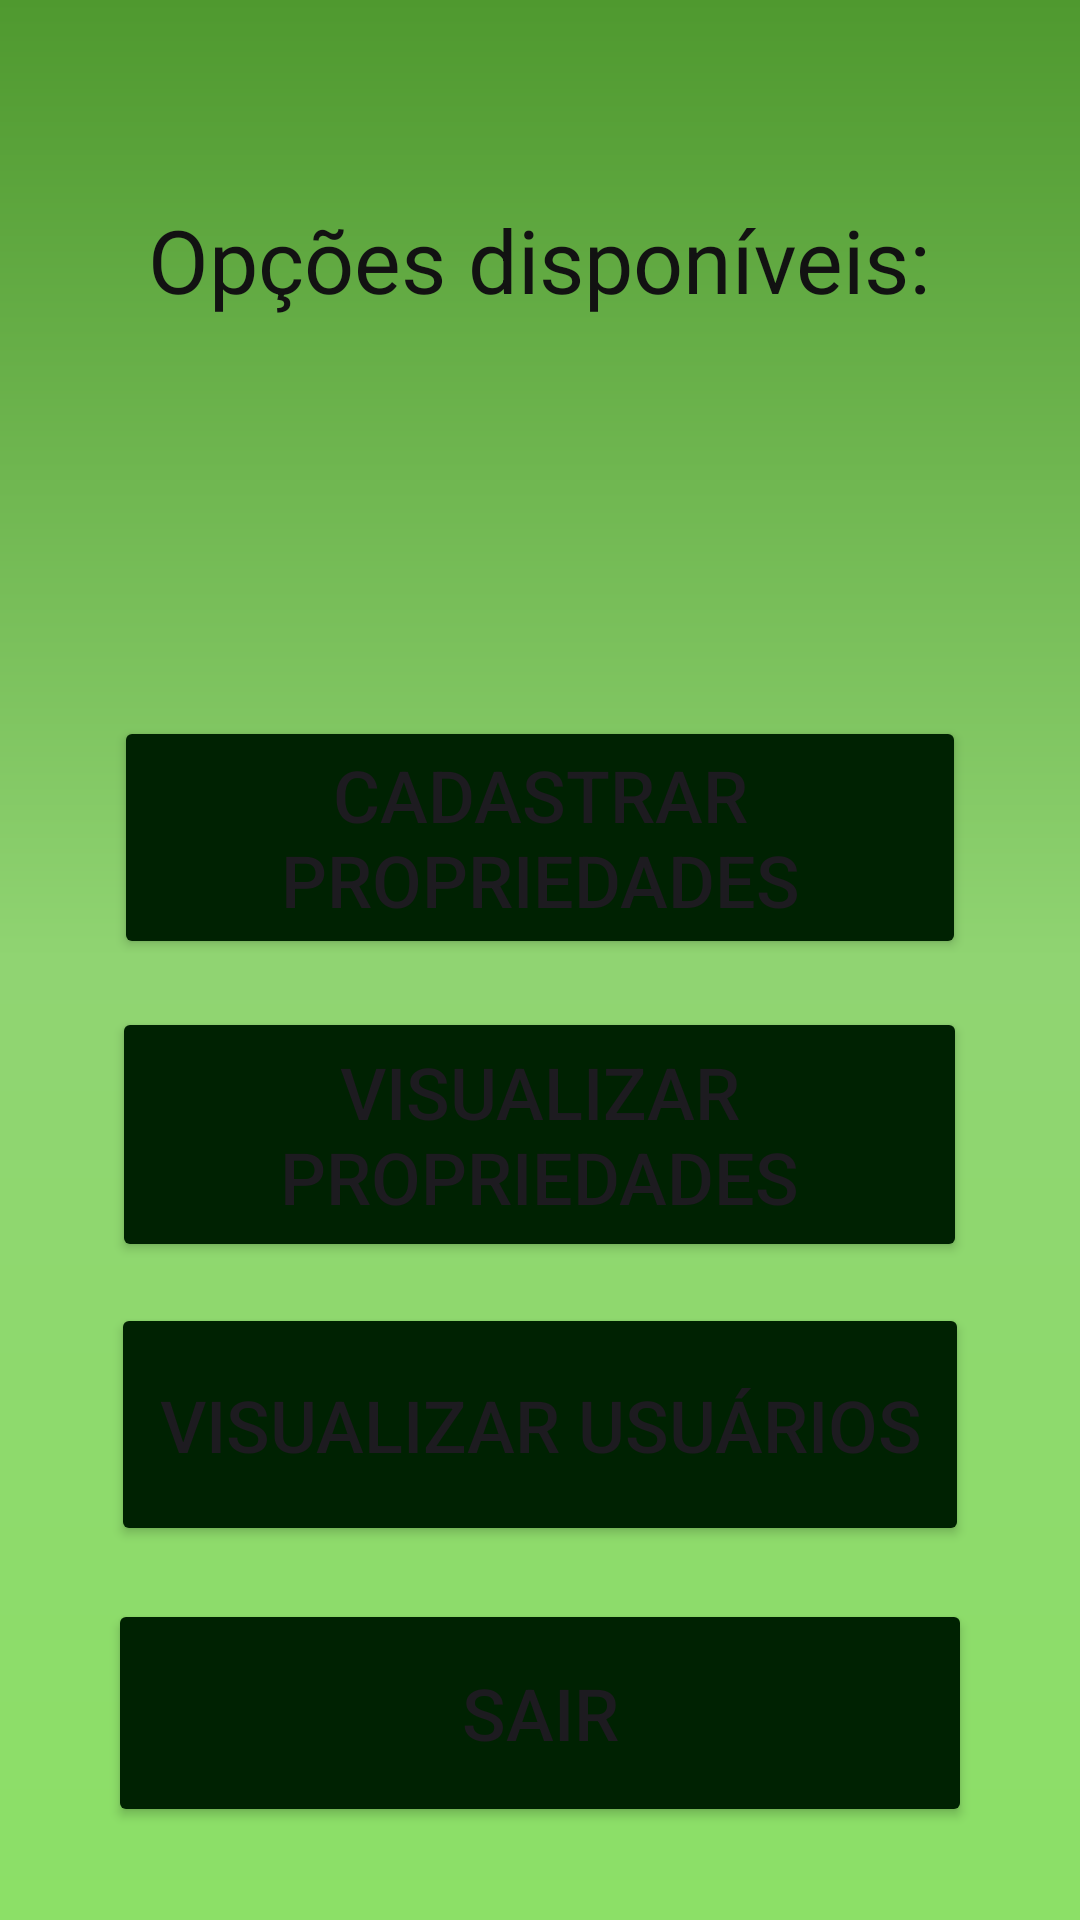

Produce the Android XML layout that renders to this screen, including the resource entries it uses.
<!-- AndroidManifest.xml: activity theme Theme.TerraMap -->
<!-- res/layout/activity_home.xml -->
<?xml version="1.0" encoding="utf-8"?>
<androidx.coordinatorlayout.widget.CoordinatorLayout xmlns:android="http://schemas.android.com/apk/res/android"
    xmlns:app="http://schemas.android.com/apk/res-auto"
    xmlns:tools="http://schemas.android.com/tools"
    android:layout_width="match_parent"
    android:layout_height="match_parent"
    android:fitsSystemWindows="true"
    android:background="@drawable/background"
    tools:context=".homeActivity">

    

    

    

    

    <Button
        android:id="@+id/buttonLogout"
        android:layout_width="288dp"
        android:layout_height="76dp"
        android:layout_gravity="center"
        android:layout_marginTop="86mm"
        android:backgroundTint="#002202"
        android:gravity="center"
        android:text="Sair"
        android:textSize="24sp"
        android:onClick="buttonLogout"/>

    <Button
        android:id="@+id/button2"
        android:layout_width="286dp"
        android:layout_height="81dp"
        android:layout_gravity="center"
        android:layout_marginTop="53mm"
        android:backgroundTint="#002202"
        android:gravity="center"
        android:text="Visualizar Usuários"
        android:textSize="24sp" />

    <Button
        android:id="@+id/button3"
        android:layout_width="285dp"
        android:layout_height="85dp"
        android:layout_gravity="center"
        android:layout_marginTop="20mm"
        android:backgroundTint="#002202"
        android:text="Visualizar Propriedades"
        android:textSize="24sp" />

    <Button
        android:id="@+id/buttonCadProp"
        android:layout_width="284dp"
        android:layout_height="81dp"
        android:layout_gravity="center"
        android:layout_marginTop="-14mm"
        android:backgroundTint="#002202"
        android:text="Cadastrar Propriedades"
        android:textSize="24sp"
        android:onClick="buttonCadProp"/>

    <TextView
        android:id="@+id/textView2"
        android:layout_width="wrap_content"
        android:layout_height="wrap_content"
        android:text="Opções disponíveis:"
        android:textColor="#121212"
        android:textSize="5mm"
        android:layout_gravity="center"
        android:layout_marginTop="-80mm"/>
</androidx.coordinatorlayout.widget.CoordinatorLayout>
<!-- res/layout/content_home.xml (included above) -->
<?xml version="1.0" encoding="utf-8"?>
<androidx.constraintlayout.widget.ConstraintLayout xmlns:android="http://schemas.android.com/apk/res/android"
    xmlns:app="http://schemas.android.com/apk/res-auto"
    android:layout_width="match_parent"
    android:layout_height="match_parent"
    app:layout_behavior="@string/appbar_scrolling_view_behavior">

    
</androidx.constraintlayout.widget.ConstraintLayout>
<!-- resources referenced by this layout -->
<resources>
  <!-- drawable background (drawable) -->
  <?xml version="1.0" encoding="utf-8"?>
  <shape xmlns:android="http://schemas.android.com/apk/res/android">
      <gradient
          android:startColor="@color/verdeClaro"
          android:centerColor="@color/verdeMedio"
          android:endColor="@color/verdeEscuro"
          android:angle="90" />
  </shape>
  <style name="Theme.TerraMap" parent="Base.Theme.TerraMap" />
  <color name="verdeClaro">#8ce067</color>
  <color name="verdeMedio">#90d472</color>
  <color name="verdeEscuro">#4f992f</color>
  <style name="Base.Theme.TerraMap" parent="Theme.Material3.DayNight.NoActionBar">
          
          
      </style>
</resources>
